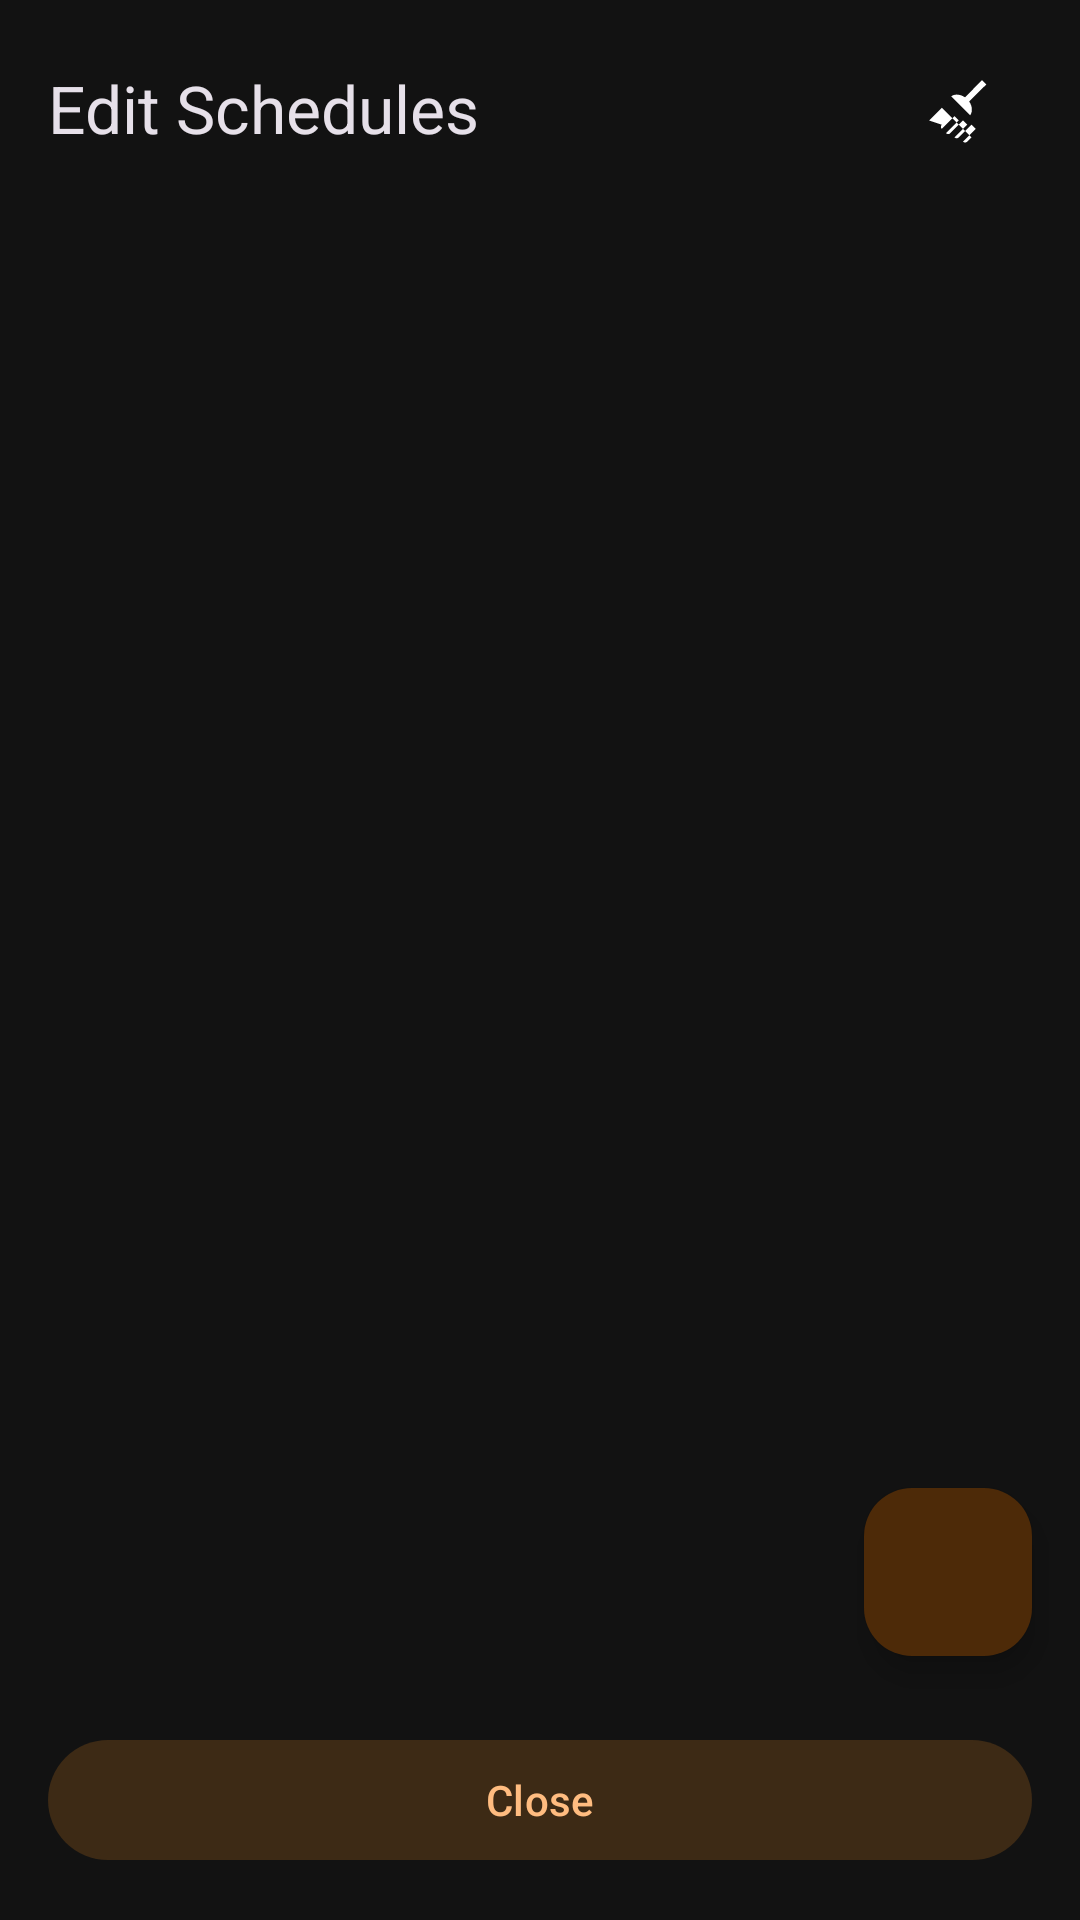

Layout XML and referenced resources for this Android screen:
<!-- AndroidManifest.xml: application theme Theme.SiteWatcher -->
<!-- res/layout/fragment_edit_schedules.xml -->
<?xml version="1.0" encoding="utf-8"?>
<androidx.coordinatorlayout.widget.CoordinatorLayout
    xmlns:android="http://schemas.android.com/apk/res/android"
    xmlns:app="http://schemas.android.com/apk/res-auto"
    xmlns:tools="http://schemas.android.com/tools"
    android:layout_width="match_parent"
    android:layout_height="match_parent"
    tools:context=".ui.addedit.EditSchedulesFragment">

    <LinearLayout
        android:layout_width="match_parent"
        android:layout_height="match_parent"
        android:orientation="vertical">

        
        <LinearLayout
            android:layout_width="match_parent"
            android:layout_height="wrap_content"
            android:orientation="horizontal"
            android:gravity="center_vertical"
            android:paddingHorizontal="16dp"
            android:paddingVertical="12dp">

            <TextView
                android:id="@+id/textTitle"
                android:layout_width="wrap_content"
                android:layout_height="wrap_content"
                android:text="@string/edit_schedules"
                android:textAppearance="?attr/textAppearanceTitleLarge" />

            
            <View
                android:layout_width="0dp"
                android:layout_height="0dp"
                android:layout_weight="1" />

            <ImageButton
                android:id="@+id/buttonClearOutdated"
                android:layout_width="48dp"
                android:layout_height="48dp"
                android:background="?attr/selectableItemBackgroundBorderless"
                android:contentDescription="@string/clear_outdated"
                android:src="@drawable/ic_broom"
                app:tint="?attr/colorOnSurface" />

        </LinearLayout>

        
        <androidx.recyclerview.widget.RecyclerView
            android:id="@+id/recyclerSchedules"
            android:layout_width="match_parent"
            android:layout_height="0dp"
            android:layout_weight="1"
            android:clipToPadding="false"
            android:paddingBottom="88dp"
            tools:listitem="@layout/item_schedule" />

        
        <LinearLayout
            android:id="@+id/emptyState"
            android:layout_width="match_parent"
            android:layout_height="0dp"
            android:layout_weight="1"
            android:gravity="center"
            android:orientation="vertical"
            android:visibility="gone"
            tools:visibility="visible">

            <ImageView
                android:layout_width="64dp"
                android:layout_height="64dp"
                android:src="@drawable/ic_schedule"
                android:alpha="0.5"
                app:tint="?attr/colorOnSurfaceVariant"
                android:contentDescription="@null" />

            <TextView
                android:layout_width="wrap_content"
                android:layout_height="wrap_content"
                android:layout_marginTop="16dp"
                android:text="@string/no_schedules"
                android:textColor="?attr/colorOnSurfaceVariant"
                android:textSize="16sp" />

            <TextView
                android:layout_width="wrap_content"
                android:layout_height="wrap_content"
                android:layout_marginTop="8dp"
                android:text="@string/add_schedule_hint"
                android:textColor="?attr/colorOnSurfaceVariant"
                android:textSize="14sp"
                android:alpha="0.7" />

        </LinearLayout>

        
        <com.google.android.material.button.MaterialButton
            android:id="@+id/buttonClose"
            style="@style/Widget.Material3.Button.TonalButton"
            android:layout_width="match_parent"
            android:layout_height="wrap_content"
            android:layout_marginStart="16dp"
            android:layout_marginEnd="16dp"
            android:layout_marginTop="8dp"
            android:layout_marginBottom="16dp"
            android:text="@string/close" />

    </LinearLayout>

    
    <com.google.android.material.floatingactionbutton.FloatingActionButton
        android:id="@+id/fabAddSchedule"
        android:layout_width="wrap_content"
        android:layout_height="wrap_content"
        android:layout_gravity="bottom|end"
        android:layout_marginEnd="16dp"
        android:layout_marginBottom="88dp"
        android:contentDescription="@string/add_schedule"
        app:srcCompat="@drawable/ic_add" />

</androidx.coordinatorlayout.widget.CoordinatorLayout>
<!-- res/layout/item_schedule.xml (included above) -->
<?xml version="1.0" encoding="utf-8"?>
<com.google.android.material.card.MaterialCardView
    xmlns:android="http://schemas.android.com/apk/res/android"
    xmlns:app="http://schemas.android.com/apk/res-auto"
    xmlns:tools="http://schemas.android.com/tools"
    android:layout_width="match_parent"
    android:layout_height="wrap_content"
    android:layout_marginStart="8dp"
    android:layout_marginEnd="8dp"
    android:layout_marginTop="4dp"
    android:layout_marginBottom="4dp"
    app:cardElevation="2dp"
    app:cardCornerRadius="8dp">

    <LinearLayout
        android:layout_width="match_parent"
        android:layout_height="wrap_content"
        android:orientation="horizontal"
        android:padding="12dp"
        android:gravity="center_vertical">

        <ImageView
            android:id="@+id/dragHandle"
            android:layout_width="24dp"
            android:layout_height="24dp"
            android:layout_marginEnd="8dp"
            android:src="@drawable/ic_drag_handle"
            android:contentDescription="@string/drag_to_reorder"
            app:tint="?attr/colorOnSurfaceVariant" />

        <com.google.android.material.switchmaterial.SwitchMaterial
            android:id="@+id/switchEnabled"
            android:layout_width="wrap_content"
            android:layout_height="wrap_content"
            android:layout_marginEnd="8dp" />

        <LinearLayout
            android:layout_width="0dp"
            android:layout_height="wrap_content"
            android:layout_weight="1"
            android:orientation="vertical">

            <TextView
                android:id="@+id/textLabel"
                android:layout_width="wrap_content"
                android:layout_height="wrap_content"
                android:textSize="16sp"
                android:textStyle="bold"
                android:textColor="?attr/colorOnSurface"
                android:maxLines="1"
                android:ellipsize="end"
                tools:text="All The Time" />

            <TextView
                android:id="@+id/textSummary"
                android:layout_width="wrap_content"
                android:layout_height="wrap_content"
                android:textSize="12sp"
                android:textColor="?attr/colorOnSurfaceVariant"
                android:maxLines="1"
                android:ellipsize="end"
                tools:text="Every 60 min" />

        </LinearLayout>

        <ImageButton
            android:id="@+id/buttonEdit"
            android:layout_width="40dp"
            android:layout_height="40dp"
            android:layout_marginStart="4dp"
            android:background="?attr/selectableItemBackgroundBorderless"
            android:src="@drawable/ic_edit"
            android:contentDescription="@string/edit"
            android:visibility="gone"
            app:tint="?attr/colorOnSurfaceVariant" />

        <ImageButton
            android:id="@+id/buttonDelete"
            android:layout_width="40dp"
            android:layout_height="40dp"
            android:background="?attr/selectableItemBackgroundBorderless"
            android:src="@drawable/ic_delete"
            android:contentDescription="@string/delete"
            android:visibility="gone"
            app:tint="?attr/colorOnSurfaceVariant" />

    </LinearLayout>

</com.google.android.material.card.MaterialCardView>
<!-- resources referenced by this layout -->
<resources>
  <!-- drawable ic_broom (drawable) -->
  <vector xmlns:android="http://schemas.android.com/apk/res/android"
      android:width="24dp"
      android:height="24dp"
      android:viewportWidth="24"
      android:viewportHeight="24">
      <path
          android:fillColor="@android:color/white"
          android:pathData="M19.36,2.72l1.42,1.42 -5.72,5.71c1.07,1.54 1.22,3.39 0.32,4.59L9.06,8.12c1.2,-0.9 3.05,-0.75 4.59,0.32l5.71,-5.72zM5.93,17.57c-0.39,0.39 -0.39,1.02 0,1.41l4.24,-4.24 1.42,1.42 -4.24,4.24c0.39,0.39 1.02,0.39 1.41,0l4.24,-4.24 1.42,1.41 -4.24,4.24c0.39,0.39 1.02,0.39 1.41,0l4.24,-4.24 1.42,1.42 -4.24,4.24c0.39,0.39 1.02,0.39 1.41,0l1.42,-1.42 -4.24,-4.24 -0.71,-0.71 -4.24,-4.24 -0.71,-0.71 -4.24,4.24z"/>
  </vector>
  <!-- drawable ic_drag_handle (drawable) -->
  <?xml version="1.0" encoding="utf-8"?>
  <vector xmlns:android="http://schemas.android.com/apk/res/android"
      android:width="24dp"
      android:height="24dp"
      android:viewportWidth="24"
      android:viewportHeight="24"
      android:tint="?attr/colorOnSurfaceVariant">
      <path
          android:fillColor="@android:color/white"
          android:pathData="M20,9H4v2h16V9zM4,15h16v-2H4v2z" />
  </vector>
  <string name="add_schedule">Add schedule</string>
  <string name="add_schedule_hint">Tap + to add a schedule</string>
  <string name="clear_outdated">Clear Outdated</string>
  <string name="close">Close</string>
  <string name="delete">Delete</string>
  <string name="drag_to_reorder">Drag to reorder</string>
  <string name="edit">Edit</string>
  <string name="edit_schedules">Edit Schedules</string>
  <string name="no_schedules">No schedules defined</string>
  <style name="Theme.SiteWatcher" parent="Theme.SiteWatcher.OrangeFire" />
  <color name="orange_fire_primary">#FFF76E11</color>
  <color name="orange_fire_on_primary">#FF1C1C1C</color>
  <color name="orange_fire_primary_container">#FF4D2A08</color>
  <color name="orange_fire_on_primary_container">#FFFFBC80</color>
  <color name="orange_fire_secondary">#FFFF9F45</color>
  <color name="orange_fire_on_secondary">#FF1C1C1C</color>
  <color name="orange_fire_secondary_container">#FF3D2A15</color>
  <color name="orange_fire_on_secondary_container">#FFFFBC80</color>
  <color name="orange_fire_tertiary">#FFFC4F4F</color>
  <color name="orange_fire_on_tertiary">#FFFFFFFF</color>
  <color name="orange_fire_tertiary_container">#FF4D1515</color>
  <color name="orange_fire_on_tertiary_container">#FFFFCDD2</color>
  <color name="sw_background">#FF121212</color>
  <color name="sw_on_background">#FFFFFFFF</color>
  <color name="sw_surface">#FF1C1C1C</color>
  <color name="sw_on_surface">#FFFFFFFF</color>
  <color name="sw_surface_variant">#FF2D2D2D</color>
  <color name="sw_on_surface_variant">#FFAAAAAA</color>
  <color name="sw_outline">#FF5D5D5D</color>
  <color name="sw_outline_variant">#FF3D3D3D</color>
  <color name="sw_error">#FFCF6679</color>
  <color name="sw_on_error">#FF1C1C1C</color>
  <color name="sw_error_container">#FF4D1A1A</color>
  <color name="sw_on_error_container">#FFFFB4AB</color>
  <color name="sw_nav_bar_background">#FF1C1C1C</color>
</resources>
